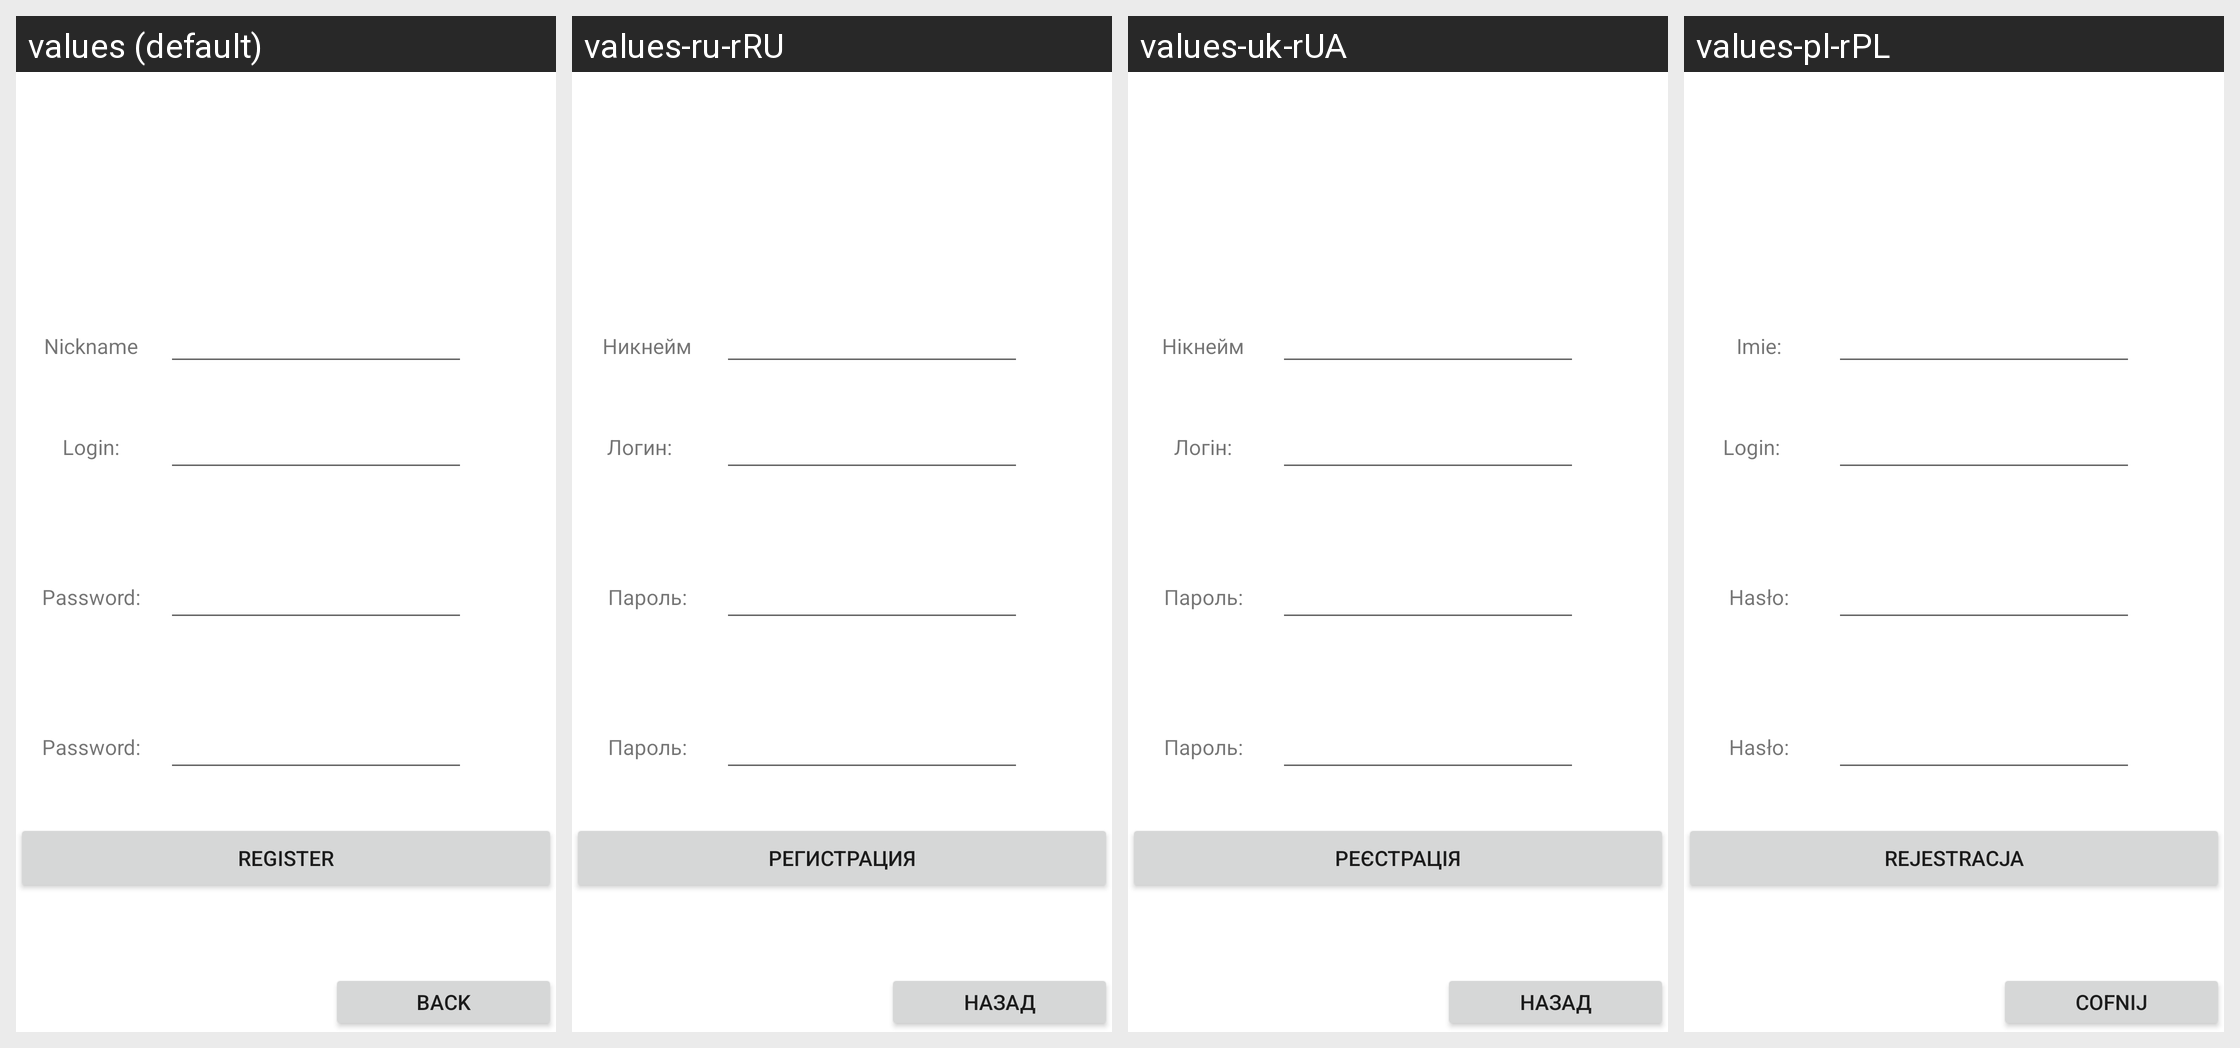

Strings drawn on this Android screen and how each of the app's shown locales translates them:
Android screen res/layout/activity_register.xml rendered under 4 locales, left to right: values (default), values-ru-rRU, values-uk-rUA, values-pl-rPL. Device: Nexus 5 (rendered at 1080×1920; each locale shown at half size, 540×960, under a caption strip naming it); theme Theme.CryptoCart.
Strings drawn on this screen, with the default value and each locale's value (text and hints the layout hard-codes appear in the picture but are not listed):

nameReg
  values: Nickname
  values-ru-rRU: Никнейм
  values-uk-rUA: Нікнейм
  values-pl-rPL: Imie:

loginText
  values: Login:
  values-ru-rRU: Логин:   
  values-uk-rUA: Логін:
  values-pl-rPL: Login:   

passText
  values: Password:
  values-ru-rRU: Пароль:
  values-uk-rUA: Пароль:
  values-pl-rPL: Hasło:

registerButton
  values: Register
  values-ru-rRU: Регистрация
  values-uk-rUA: Реєстрація
  values-pl-rPL: Rejestracja

back
  values: Back
  values-ru-rRU: Назад
  values-uk-rUA: Назад
  values-pl-rPL: Cofnij
